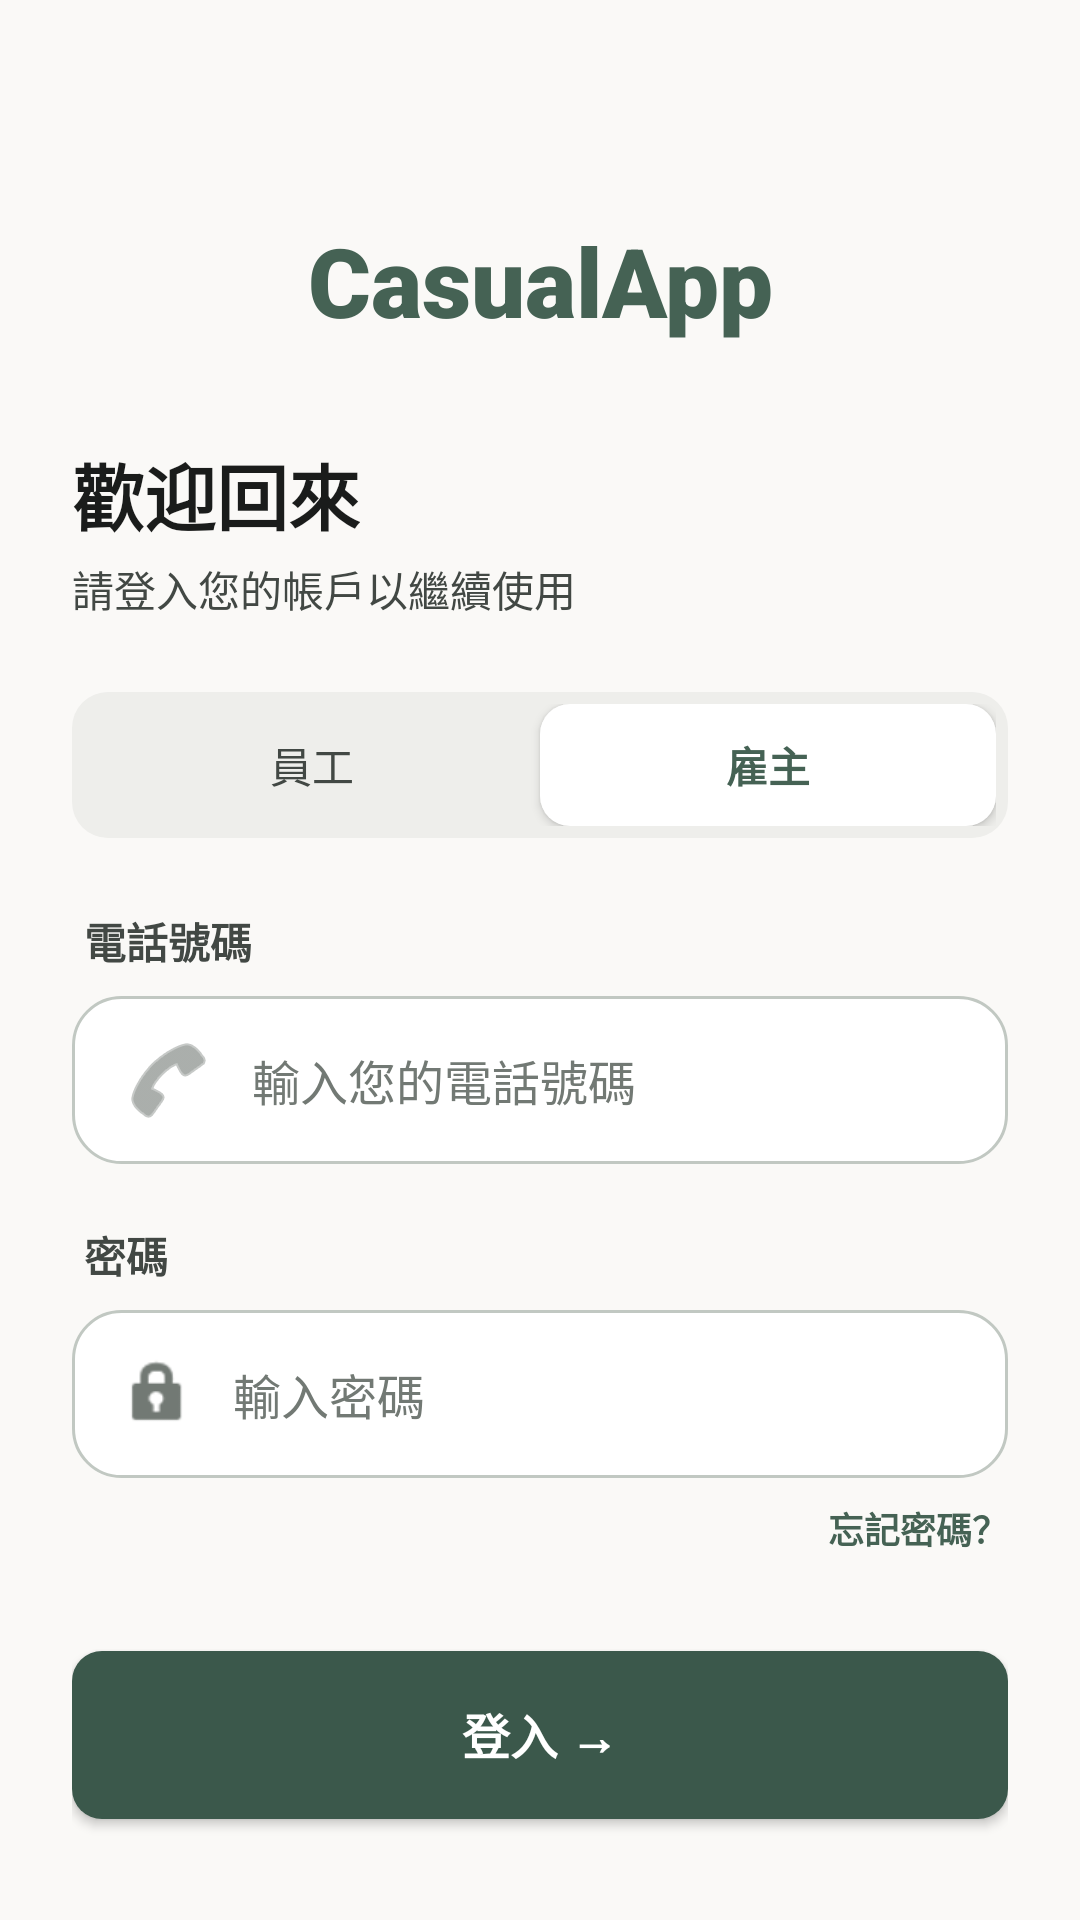

Layout XML and referenced resources for this Android screen:
<!-- AndroidManifest.xml: application theme Theme.CasualApp -->
<!-- res/layout/activity_login.xml -->
<?xml version="1.0" encoding="utf-8"?>
<androidx.constraintlayout.widget.ConstraintLayout
    xmlns:android="http://schemas.android.com/apk/res/android"
    xmlns:app="http://schemas.android.com/apk/res-auto"
    android:layout_width="match_parent"
    android:layout_height="match_parent"
    android:background="@color/background"
    android:padding="24dp">

    
    <TextView
        android:id="@+id/tvAppTitle"
        android:layout_width="wrap_content"
        android:layout_height="wrap_content"
        android:layout_marginTop="48dp"
        android:text="CasualApp"
        android:textColor="@color/primary"
        android:textSize="32sp"
        android:textStyle="bold"
        android:fontFamily="sans-serif-black"
        app:layout_constraintEnd_toEndOf="parent"
        app:layout_constraintStart_toStartOf="parent"
        app:layout_constraintTop_toTopOf="parent" />

    
    <TextView
        android:id="@+id/tvWelcome"
        android:layout_width="wrap_content"
        android:layout_height="wrap_content"
        android:layout_marginTop="32dp"
        android:text="歡迎回來"
        android:textColor="@color/on_surface"
        android:textSize="24sp"
        android:textStyle="bold"
        app:layout_constraintStart_toStartOf="parent"
        app:layout_constraintTop_toBottomOf="@id/tvAppTitle" />

    <TextView
        android:id="@+id/tvSubtitle"
        android:layout_width="wrap_content"
        android:layout_height="wrap_content"
        android:layout_marginTop="4dp"
        android:text="請登入您的帳戶以繼續使用"
        android:textColor="@color/on_surface_variant"
        android:textSize="14sp"
        app:layout_constraintStart_toStartOf="parent"
        app:layout_constraintTop_toBottomOf="@id/tvWelcome" />

    
    <LinearLayout
        android:id="@+id/segmentContainer"
        android:layout_width="match_parent"
        android:layout_height="wrap_content"
        android:layout_marginTop="24dp"
        android:background="@drawable/bg_segmented_container"
        android:orientation="horizontal"
        android:padding="4dp"
        app:layout_constraintTop_toBottomOf="@id/tvSubtitle">

        <TextView
            android:id="@+id/btnWorker"
            android:layout_width="0dp"
            android:layout_height="wrap_content"
            android:layout_weight="1"
            android:background="@drawable/bg_segment_unselected"
            android:gravity="center"
            android:paddingVertical="10dp"
            android:text="員工"
            android:textColor="@color/on_surface_variant"
            android:textSize="14sp"
            android:textStyle="normal" />

        <TextView
            android:id="@+id/btnEmployer"
            android:layout_width="0dp"
            android:layout_height="wrap_content"
            android:layout_weight="1"
            android:background="@drawable/bg_segment_selected"
            android:gravity="center"
            android:paddingVertical="10dp"
            android:text="雇主"
            android:textColor="@color/primary"
            android:textSize="14sp"
            android:textStyle="bold"
            android:elevation="2dp" />
    </LinearLayout>

    
    <TextView
        android:id="@+id/labelPhone"
        android:layout_width="wrap_content"
        android:layout_height="wrap_content"
        android:layout_marginTop="24dp"
        android:layout_marginStart="4dp"
        android:text="電話號碼"
        android:textColor="@color/on_surface_variant"
        android:textSize="14sp"
        android:textStyle="bold"
        app:layout_constraintStart_toStartOf="parent"
        app:layout_constraintTop_toBottomOf="@id/segmentContainer" />

    <EditText
        android:id="@+id/etPhone"
        android:layout_width="match_parent"
        android:layout_height="56dp"
        android:layout_marginTop="8dp"
        android:background="@drawable/bg_input_field"
        android:drawableStart="@android:drawable/ic_menu_call"
        android:drawablePadding="12dp"
        android:drawableTint="@color/outline"
        android:hint="輸入您的電話號碼"
        android:inputType="phone"
        android:paddingHorizontal="16dp"
        android:textColor="@color/on_surface"
        android:textColorHint="@color/outline"
        android:textSize="16sp"
        app:layout_constraintTop_toBottomOf="@id/labelPhone" />

    
    <TextView
        android:id="@+id/labelPassword"
        android:layout_width="wrap_content"
        android:layout_height="wrap_content"
        android:layout_marginTop="20dp"
        android:layout_marginStart="4dp"
        android:text="密碼"
        android:textColor="@color/on_surface_variant"
        android:textSize="14sp"
        android:textStyle="bold"
        app:layout_constraintStart_toStartOf="parent"
        app:layout_constraintTop_toBottomOf="@id/etPhone" />

    <EditText
        android:id="@+id/etPassword"
        android:layout_width="match_parent"
        android:layout_height="56dp"
        android:layout_marginTop="8dp"
        android:background="@drawable/bg_input_field"
        android:drawableStart="@android:drawable/ic_lock_idle_lock"
        android:drawablePadding="12dp"
        android:drawableTint="@color/outline"
        android:hint="輸入密碼"
        android:inputType="textPassword"
        android:paddingHorizontal="16dp"
        android:textColor="@color/on_surface"
        android:textColorHint="@color/outline"
        android:textSize="16sp"
        app:layout_constraintTop_toBottomOf="@id/labelPassword" />

    
    <TextView
        android:id="@+id/tvForgotPassword"
        android:layout_width="wrap_content"
        android:layout_height="wrap_content"
        android:layout_marginTop="8dp"
        android:text="忘記密碼？"
        android:textColor="@color/primary"
        android:textSize="12sp"
        android:textStyle="bold"
        app:layout_constraintEnd_toEndOf="parent"
        app:layout_constraintTop_toBottomOf="@id/etPassword" />

    
    <androidx.appcompat.widget.AppCompatButton
        android:id="@+id/btnLogin"
        android:layout_width="match_parent"
        android:layout_height="56dp"
        android:layout_marginTop="32dp"
        android:background="@drawable/bg_segment_selected"
        android:backgroundTint="@color/primary_dark"
        android:text="登入 →"
        android:textAllCaps="false"
        android:textColor="@color/on_primary"
        android:textSize="16sp"
        android:textStyle="bold"
        app:layout_constraintTop_toBottomOf="@id/tvForgotPassword" />

    
    <LinearLayout
        android:layout_width="wrap_content"
        android:layout_height="wrap_content"
        android:layout_marginBottom="24dp"
        android:orientation="horizontal"
        app:layout_constraintBottom_toBottomOf="parent"
        app:layout_constraintEnd_toEndOf="parent"
        app:layout_constraintStart_toStartOf="parent">

        <TextView
            android:layout_width="wrap_content"
            android:layout_height="wrap_content"
            android:text="隱私政策"
            android:textColor="@color/outline"
            android:textSize="10sp"
            android:textStyle="bold" />

        <TextView
            android:layout_width="wrap_content"
            android:layout_height="wrap_content"
            android:layout_marginHorizontal="8dp"
            android:text="•"
            android:textColor="@color/outline"
            android:textSize="10sp" />

        <TextView
            android:layout_width="wrap_content"
            android:layout_height="wrap_content"
            android:text="服務條款"
            android:textColor="@color/outline"
            android:textSize="10sp"
            android:textStyle="bold" />
    </LinearLayout>

</androidx.constraintlayout.widget.ConstraintLayout>
<!-- resources referenced by this layout -->
<resources>
  <color name="background">#faf9f7</color>
  <color name="on_primary">#ffffff</color>
  <color name="on_surface">#1a1c1b</color>
  <color name="on_surface_variant">#424844</color>
  <color name="outline">#727974</color>
  <color name="primary">#456254</color>
  <color name="primary_dark">#3b584b</color>
  <!-- drawable bg_input_field (drawable) -->
  <?xml version="1.0" encoding="utf-8"?>
  <shape xmlns:android="http://schemas.android.com/apk/res/android"
      android:shape="rectangle">
      <solid android:color="@color/surface_container_lowest" />
      <stroke android:width="1dp" android:color="@color/outline_variant" />
      <corners android:radius="16dp" />
  </shape>
  <!-- drawable bg_segment_selected (drawable) -->
  <?xml version="1.0" encoding="utf-8"?>
  <shape xmlns:android="http://schemas.android.com/apk/res/android"
      android:shape="rectangle">
      <solid android:color="@color/surface_container_lowest" />
      <corners android:radius="10dp" />
  </shape>
  <!-- drawable bg_segmented_container (drawable) -->
  <?xml version="1.0" encoding="utf-8"?>
  <shape xmlns:android="http://schemas.android.com/apk/res/android"
      android:shape="rectangle">
      <solid android:color="@color/surface_container" />
      <corners android:radius="12dp" />
  </shape>
  <style name="Theme.CasualApp" parent="Base.Theme.CasualApp" />
  <color name="surface_container_lowest">#ffffff</color>
  <color name="outline_variant">#c1c8c2</color>
  <color name="surface_container">#eeeeeb</color>
  <style name="Base.Theme.CasualApp" parent="Theme.Material3.DayNight.NoActionBar">
          
          
      </style>
</resources>
